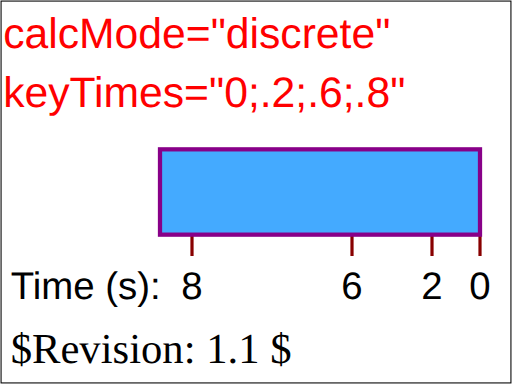
t = 0.00 s
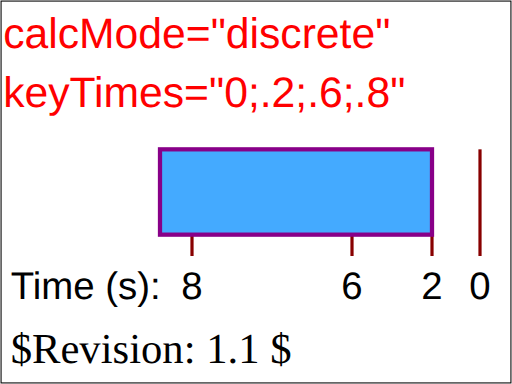
t = 2.00 s
t = 4.00 s: frame unchanged from t = 2.00 s, image omitted
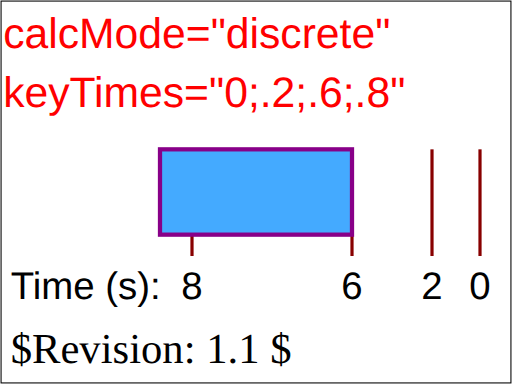
t = 6.00 s
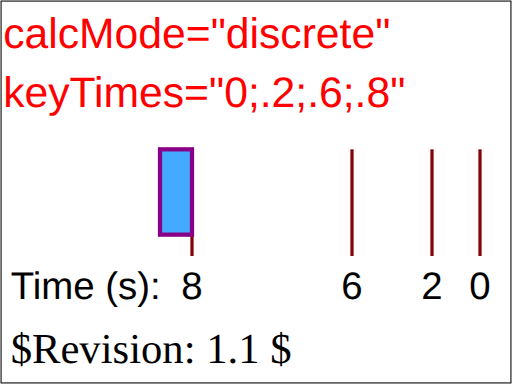
t = 8.00 s
t = 10.00 s: frame unchanged from t = 8.00 s, image omitted

The animated SVG that drew these frames (rendered in a browser with its animation timeline set to each time). Animation: 1 SMIL element (animate=1); one cycle of 10.00 s.

<?xml version="1.0" encoding="UTF-8"?>
<!DOCTYPE svg PUBLIC "-//W3C//DTD SVG 1.1 Tiny//EN" "http://www.w3.org/Graphics/SVG/1.1/DTD/svg11-tiny.dtd">

<!--======================================================================-->
<!--=  Copyright 2000 World Wide Web Consortium, (Massachusetts          =-->
<!--=  Institute of Technology, Institut National de Recherche en        =-->
<!--=  Informatique et en Automatique, Keio University). All Rights      =-->
<!--=  Reserved. See http://www.w3.org/Consortium/Legal/.                =-->
<!--======================================================================-->
<!-- =====================================================================-->
<!--                                                                      -->
<!-- animation-add-BE-08.svg                                              -->
<!-- renamed for 1.1 suite to animate-elem-07-f.svg                       -->
<!-- renamed and split for svgt/b to animate-elem-18-t.svg              -->
<!--                                                                      -->
<!-- Test possible values for 'keyTimes'                                  -->
<!--                                                                      -->
<!-- Author : Jon Ferraiolo 11-Aug-2000                                   -->
<!-- Revised for 1.1 : Mathias Larsson Carlander Feb/12/2002              -->
<!-- Revised for svgt/b: Ola Andersson Jun/26/2002                        -->   
<!--                                                                      -->
<!-- History:                                                             -->
<!--  11-Aug-2000, JF: Serial#1 created.                                  -->
<!--                                                                      -->
<!-- =====================================================================-->
<!--======================================================================-->
<!--= Note. After October 2000, revision history is kept as CVS 'commit' =-->
<!--= log messages, and therefore is no longer in the preceding preamble.=-->
<!--======================================================================-->
<svg xmlns="http://www.w3.org/2000/svg" xmlns:xlink="http://www.w3.org/1999/xlink"  id="svg-root" width="100%" height="100%" viewBox="0 0 480 360" version="1.1" baseProfile="tiny">
   <SVGTestCase xmlns="http://www.w3.org/2000/02/svg/testsuite/description/">
      <OperatorScript version="$Revision: 1.1 $" testname="animate-elem-07-t-e.svg">
         <Paragraph>
            Test 'calcMode'=discrete
         </Paragraph> 
         <Paragraph>
            One animation has been defined to animate the height of a rectangle. Ruler lines and text are provided 
            to help show what the correct behavior is. The red text shows the values for the 'calcMode' and 'keyTimes' attributes. The 
            black text and ruler lines help show the size and movement of the rectangle over time.
         </Paragraph> 
         <Paragraph>
             This test shows an animation with calcMode="discrete" (i.e., a jumping animation). 
         </Paragraph> 
      </OperatorScript>
   </SVGTestCase>
   <title id="test-title">animate-elem-18-t</title>
   <desc id="test-desc">Test possible values for 'keyTimes'</desc>
   <!--======================================================================-->
   <!--Content of Test Case follows...                  =====================-->
   <!--======================================================================-->
   <g id="test-body-content">
      <text font-family="Arial" fill="red" font-size="40"  x="3" y="45">calcMode="discrete"</text>
      <text font-family="Arial" fill="red" font-size="40"  x="3" y="100">keyTimes="0;.2;.6;.8"</text>
      <g xml:space="preserve" font-family="Arial" font-size="13.5" stroke-width="3" >
         <g transform="translate(150,140)">
            <text font-size="36" x="-140" y="140">Time (s):</text>
            <text font-size="36" x="290" y="140">0</text>
            <line x1="300" y1="0" x2="300" y2="100" fill="none" stroke="#880000" />
            <text font-size="36" x="245" y="140">2</text>
            <line x1="255" y1="0" x2="255" y2="100" fill="none" stroke="#880000" />
            <text font-size="36" x="170" y="140">6</text>
            <line x1="180" y1="0" x2="180" y2="100" fill="none" stroke="#880000" />
            <text font-size="36" x="20" y="140">8</text>
            <line x1="30" y1="0" x2="30" y2="100" fill="none" stroke="#880000" />
            <rect x="0" y="0" width="300" height="80" fill="#44AAFF" stroke="#880088" stroke-width="4" >
               <animate attributeName="width" calcMode="discrete" values="300;255;180;30" keyTimes="0;.2;.6;.8" begin="0s" dur="10s" fill="freeze"/>
            </rect>
            
         </g>
         
      </g>
   </g>
   <text id="revision" x="10" y="340" font-size="40" stroke="none" fill="black">$Revision: 1.1 $</text>
   <rect id="test-frame" x="1" y="1" width="478" height="358" fill="none" stroke="#000000"/>
</svg>

